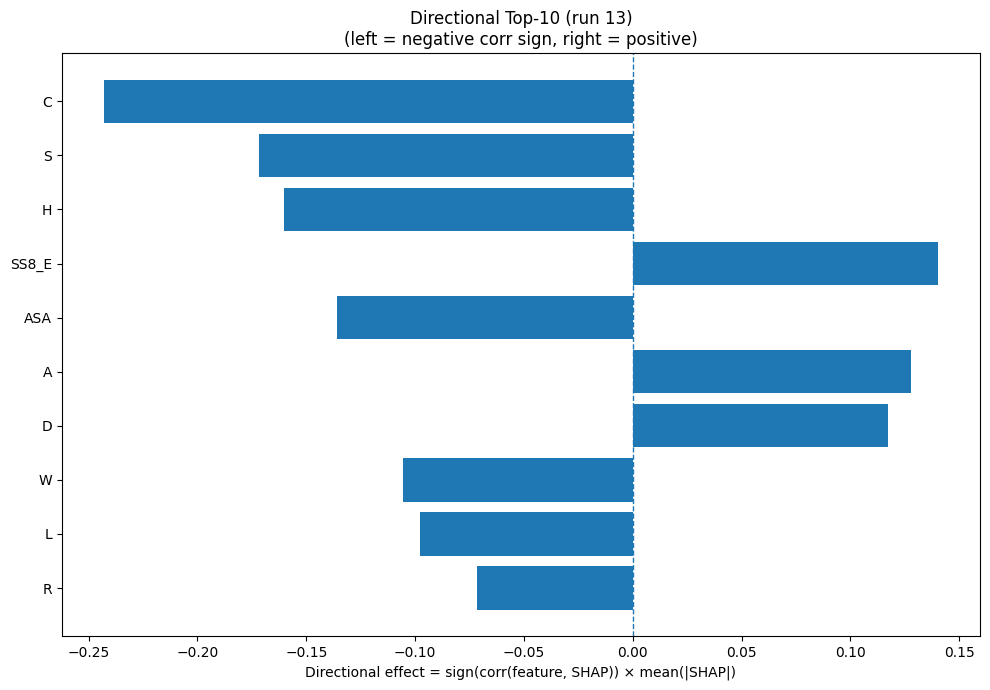

The table this chart was drawn from, first rows:
Index, Feature, CorrSign, MeanAbsSHAP, DirectionalEffect
1, C, -1.0, 0.2431, -0.2431
15, S, -1.0, 0.1717, -0.1717
6, H, -1.0, 0.1602, -0.1602
24, SS8_E, 1.0, 0.1403, 0.1403
31, ASA, -1.0, 0.1361, -0.1361
0, A, 1.0, 0.1278, 0.1278
2, D, 1.0, 0.1171, 0.1171
18, W, -1.0, 0.1056, -0.1056
9, L, -1.0, 0.09772, -0.09772
14, R, -1.0, 0.07143, -0.07143
17, V, 1.0, 0.06967, 0.06967
30, SS8_-, -1.0, 0.06828, -0.06828
12, P, -1.0, 0.06595, -0.06595
7, I, 1.0, 0.06565, 0.06565
11, N, 1.0, 0.06552, 0.06552
5, G, 1.0, 0.06521, 0.06521
22, SS3_C, -1.0, 0.05917, -0.05917
8, K, 1.0, 0.05888, 0.05888
28, SS8_T, 1.0, 0.03781, 0.03781
19, Y, 1.0, 0.03122, 0.03122
3, E, 1.0, 0.0247, 0.0247
13, Q, -1.0, 0.02273, -0.02273
26, SS8_I, -1.0, 0.02059, -0.02059
23, SS8_H, 1.0, 0.019, 0.019
27, SS8_B, 1.0, 0.01837, 0.01837
20, SS3_H, 1.0, 0.01507, 0.01507
16, T, -1.0, 0.01499, -0.01499
32, GRAVY, -1.0, 0.01385, -0.01385
25, SS8_G, 1.0, 0.01192, 0.01192
10, M, 1.0, 0.00974, 0.00974
33, AROM, -1.0, 0.008496, -0.008496
21, SS3_E, -1.0, 0.008092, -0.008092
29, SS8_S, -1.0, 0.005395, -0.005395
4, F, -1.0, 0.005336, -0.005336
